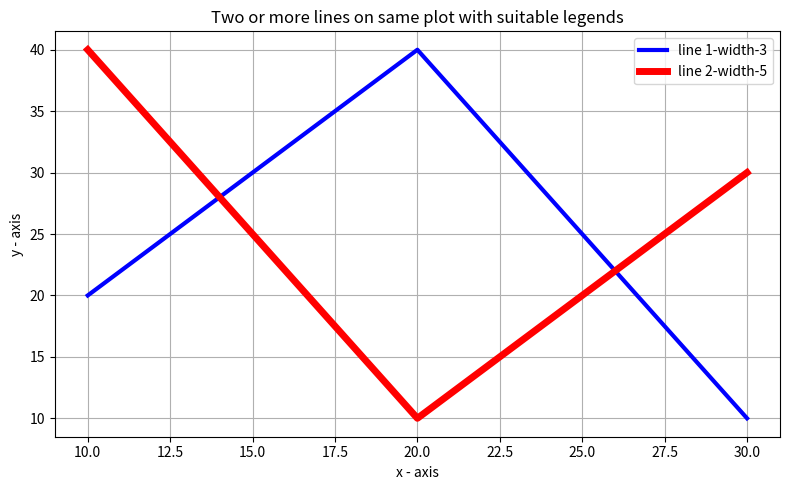

Reproduce this figure in Python. (Note: this script raises an exception after producing the figure.)
"""
Experiment Number: 25
File Name: experiment_25.py
Description: Write a Python program to plot two or more lines with legends, different widths and colors.
"""

import matplotlib
matplotlib.use('Agg')
import matplotlib.pyplot as plt

def main():
    # Line 1 points
    x1 = [10, 20, 30]
    y1 = [20, 40, 10]
    
    # Line 2 points
    x2 = [10, 20, 30]
    y2 = [40, 10, 30]
    
    plt.figure(figsize=(8, 5))
    plt.plot(x1, y1, color='blue', linewidth=3, label='line 1-width-3')
    plt.plot(x2, y2, color='red', linewidth=5, label='line 2-width-5')
    
    plt.xlabel('x - axis')
    plt.ylabel('y - axis')
    plt.title('Two or more lines on same plot with suitable legends')
    plt.legend()
    plt.grid(True)
    plt.tight_layout()
    
    output_path = 'outputs/experiment_25_output.png'
    plt.savefig(output_path)
    print(f"Multi-line plot created and saved as {output_path}")

if __name__ == '__main__':
    main()
